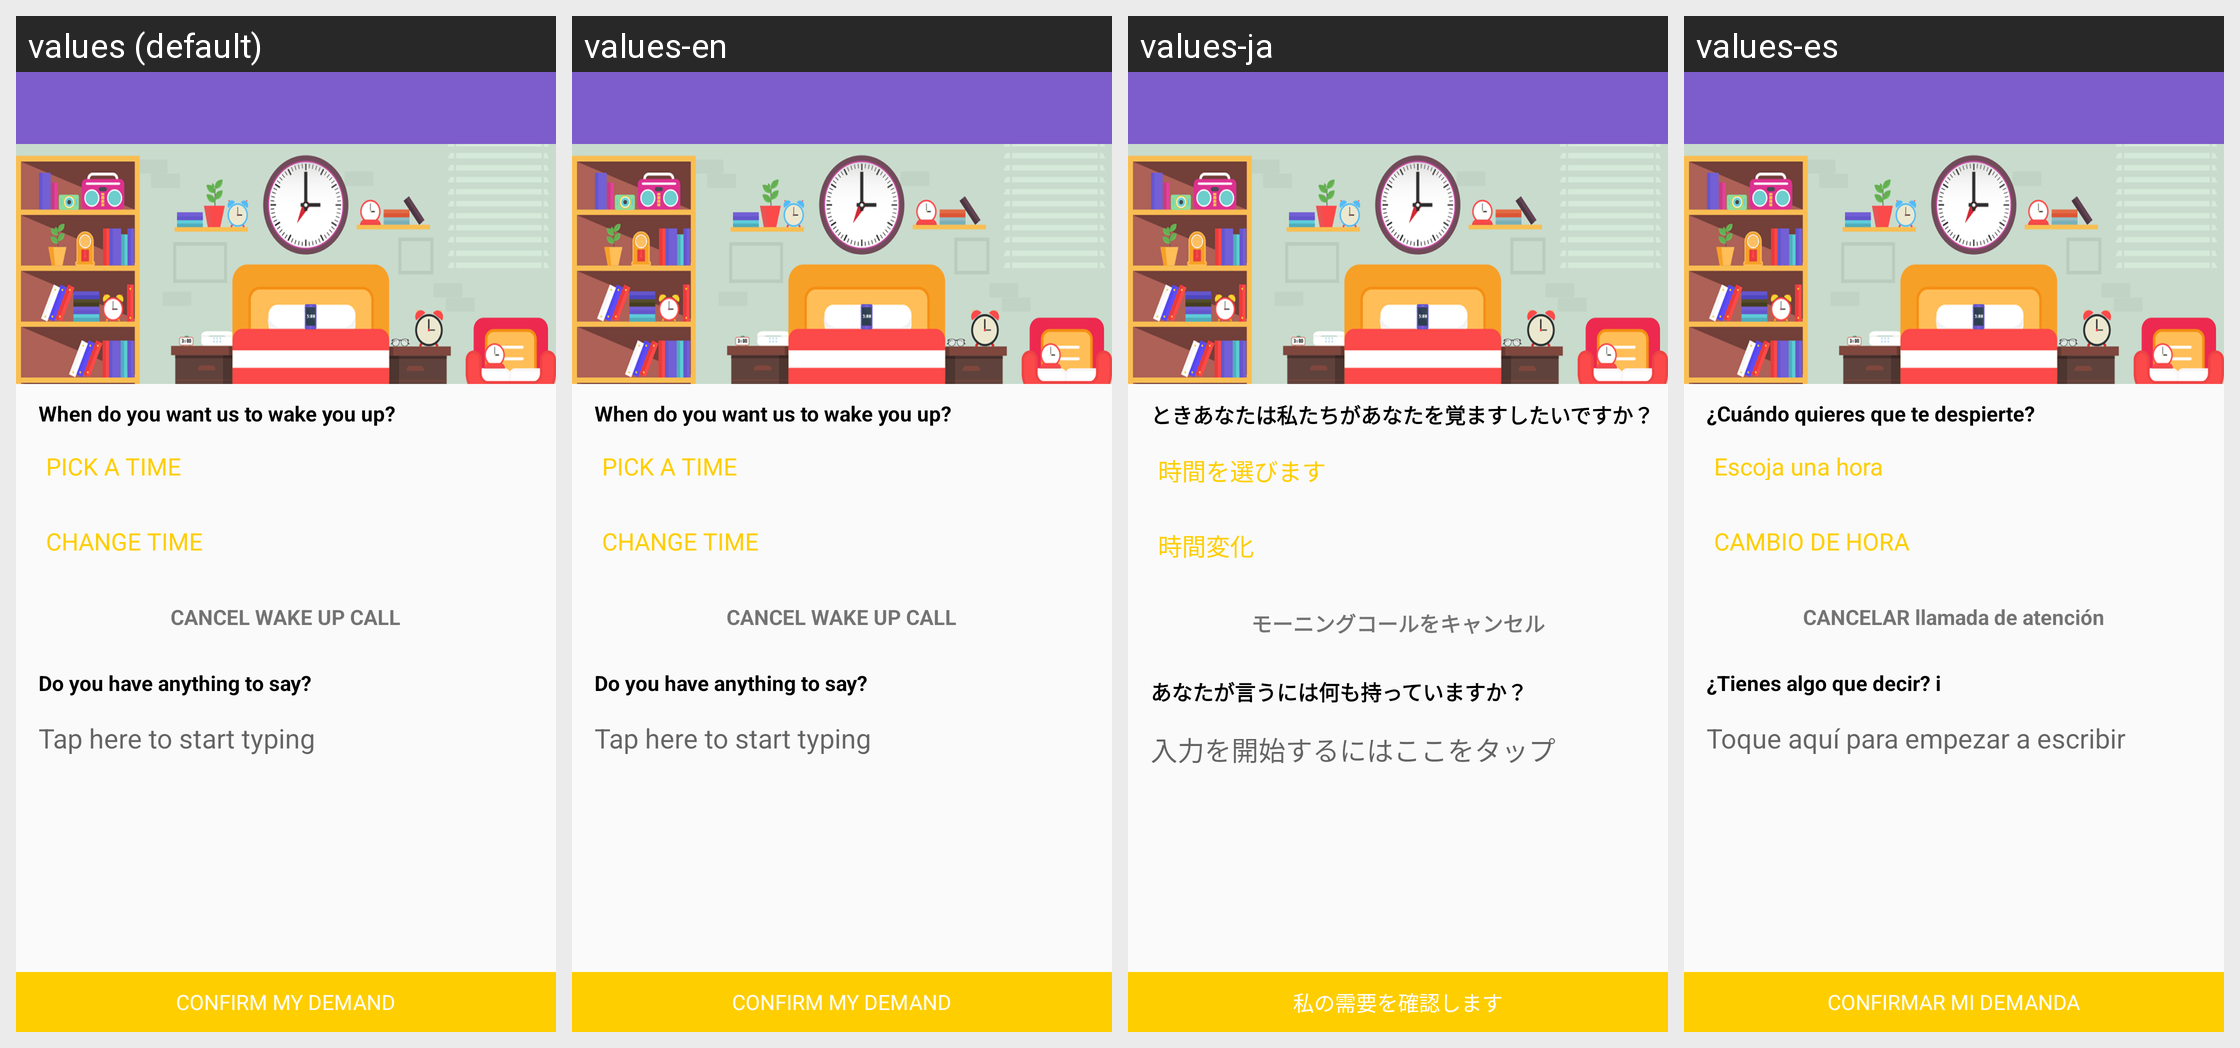

For this localized Android screen grid, give each drawn string resource with its value in every locale shown.
Android screen res/layout/wakemeup.xml rendered under 4 locales, left to right: values (default), values-en, values-ja, values-es. Device: Nexus 5 (rendered at 1080×1920; each locale shown at half size, 540×960, under a caption strip naming it); theme AppTheme.
Other locales in the repository, not shown: values-ar, values-de, values-fr, values-jv, values-pt, values-ru, values-zh.
Strings drawn on this screen, with the default value and each locale's value (text and hints the layout hard-codes, and strings that could not be matched under every locale, appear in the picture but are not listed):

when_to_wake
  values: When do you want us to wake you up?
  values-en: When do you want us to wake you up?
  values-ja: ときあなたは私たちがあなたを覚ますしたいですか？
  values-es: ¿Cuándo quieres que te despierte?

pick_time
  values: PICK A TIME
  values-en: PICK A TIME
  values-ja: 時間を選びます
  values-es: Escoja una hora

change_time
  values: CHANGE TIME
  values-en: CHANGE TIME
  values-ja: 時間変化
  values-es: CAMBIO DE HORA

cancel_wakeup_call
  values: CANCEL WAKE UP CALL
  values-en: CANCEL WAKE UP CALL
  values-ja: モーニングコールをキャンセル
  values-es: CANCELAR llamada de atención

anything_to_say
  values: Do you have anything to say?
  values-en: Do you have anything to say?
  values-ja: あなたが言うには何も持っていますか？
  values-es: ¿Tienes algo que decir? i

tap_to_start
  values: Tap here to start typing
  values-en: Tap here to start typing
  values-ja: 入力を開始するにはここをタップ
  values-es: Toque aquí para empezar a escribir

confirm_demand
  values: CONFIRM MY DEMAND
  values-en: CONFIRM MY DEMAND
  values-ja: 私の需要を確認します
  values-es: CONFIRMAR MI DEMANDA
